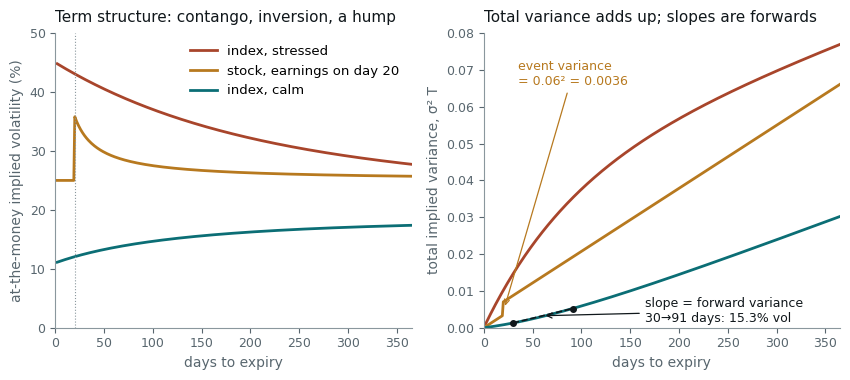

The script that saved this image: (Note: this script raises an exception after producing the figure.)
# The term structure of implied volatility, and why total variance is the
# natural coordinate for it.
#
#   Left  — at-the-money implied volatility against expiry in three settings: a
#           calm index market (upward sloping), a stressed one (inverted), and a
#           single stock with an earnings announcement 20 days out (a hump that
#           appears only for expiries after the event).
#   Right — the same curves as total implied variance, sigma^2 * T. Total
#           variance adds up over time, so the slope of each curve is the
#           forward variance the market prices for that interval, and an event
#           appears as a vertical step of known size.
#
# The index curves use the expected integrated variance of a mean-reverting
# variance process; the stock curve is a flat 25% plus one event whose move has
# a standard deviation of 6%. Prints the forward volatilities and the implied
# event move quoted in the text.
#
# Run standalone:  uv run --no-project --with matplotlib,numpy python <path>

import math
import os

os.environ.setdefault("SOURCE_DATE_EPOCH", "1735689600")

import matplotlib

matplotlib.use("Agg")
matplotlib.rcParams["svg.fonttype"] = "path"
matplotlib.rcParams["svg.hashsalt"] = "iv_term"
matplotlib.rcParams["font.family"] = ["Helvetica", "Arial", "DejaVu Sans"]

from pathlib import Path

import matplotlib.pyplot as plt
import numpy as np

INK = "#10171B"
MUTED = "#58666E"
TEAL = "#0B6E75"
RUST = "#A8452B"
GREY = "#8A979D"
GOLD = "#B7791F"

KAPPA, THETA = 4.0, 0.19**2
EVENT_DAY, EVENT_SD, BASE = 20, 0.06, 0.25


def total_variance_index(days: np.ndarray, v0: float) -> np.ndarray:
    t = np.asarray(days, dtype=float) / 365
    return THETA * t + (v0 - THETA) * (1 - np.exp(-KAPPA * t)) / KAPPA


def total_variance_stock(days: np.ndarray) -> np.ndarray:
    t = np.asarray(days, dtype=float) / 365
    return BASE**2 * t + EVENT_SD**2 * (np.asarray(days) >= EVENT_DAY)


def iv(w: np.ndarray, days: np.ndarray) -> np.ndarray:
    return np.sqrt(w / (np.asarray(days, dtype=float) / 365))


def style(ax) -> None:
    ax.tick_params(labelsize=9, colors=MUTED)
    for side in ("top", "right"):
        ax.spines[side].set_visible(False)
    for side in ("left", "bottom"):
        ax.spines[side].set_color(GREY)


def main() -> None:
    days = np.arange(2, 366, dtype=float)
    calm = total_variance_index(days, 0.11**2)
    stressed = total_variance_index(days, 0.45**2)
    stock = total_variance_stock(days)

    fig, (axL, axR) = plt.subplots(1, 2, figsize=(8.6, 3.9))
    for w, color, label in (
        (stressed, RUST, "index, stressed"),
        (stock, GOLD, "stock, earnings on day 20"),
        (calm, TEAL, "index, calm"),
    ):
        axL.plot(days, 100 * iv(w, days), color=color, lw=2.0, label=label)
    axL.axvline(EVENT_DAY, color=GREY, lw=0.8, ls=":")
    axL.set_xlim(0, 365)
    axL.set_ylim(0, 50)
    axL.set_xlabel("days to expiry", fontsize=10, color=MUTED)
    axL.set_ylabel("at-the-money implied volatility (%)", fontsize=10, color=MUTED)
    axL.set_title("Term structure: contango, inversion, a hump", fontsize=11, color=INK, loc="left", pad=8)
    axL.legend(frameon=False, fontsize=9.5, loc="upper right")
    style(axL)

    axR.plot(days, stressed, color=RUST, lw=2.0)
    axR.plot(days, stock, color=GOLD, lw=2.0)
    axR.plot(days, calm, color=TEAL, lw=2.0)
    axR.annotate(
        "event variance\n= 0.06² = 0.0036",
        xy=(EVENT_DAY + 1, BASE**2 * EVENT_DAY / 365 + EVENT_SD**2 / 2),
        xytext=(35, 0.066),
        fontsize=9,
        color=GOLD,
        arrowprops=dict(arrowstyle="->", color=GOLD, lw=0.9),
    )
    a, b = 30.0, 91.0
    wa, wb = (
        float(total_variance_index(np.array([a]), 0.11**2)[0]),
        float(total_variance_index(np.array([b]), 0.11**2)[0]),
    )
    axR.plot([a, b], [wa, wb], color=INK, lw=1.2, ls="--")
    axR.plot([a, b], [wa, wb], "o", color=INK, ms=4)
    fwd = math.sqrt((wb - wa) / ((b - a) / 365))
    axR.annotate(
        f"slope = forward variance\n30→91 days: {100 * fwd:.1f}% vol",
        xy=(0.5 * (a + b), 0.5 * (wa + wb)),
        xytext=(165, 0.0015),
        fontsize=9,
        color=INK,
        arrowprops=dict(arrowstyle="->", color=INK, lw=0.9),
    )
    axR.set_xlim(0, 365)
    axR.set_ylim(0, 0.08)
    axR.set_xlabel("days to expiry", fontsize=10, color=MUTED)
    axR.set_ylabel("total implied variance, σ² T", fontsize=10, color=MUTED)
    axR.set_title("Total variance adds up; slopes are forwards", fontsize=11, color=INK, loc="left", pad=8)
    style(axR)

    fig.tight_layout()
    out = Path(__file__).with_suffix("")
    for ext in ("pdf", "svg"):
        fig.savefig(f"{out}.{ext}", transparent=True, bbox_inches="tight")

    grid = np.array([7, 30, 60, 91, 182, 365], dtype=float)
    for name, v0 in (("calm", 0.11**2), ("stressed", 0.45**2)):
        w = total_variance_index(grid, v0)
        print(f"{name}: " + ", ".join(f"{int(d)}d {100 * v:.1f}%" for d, v in zip(grid, iv(w, grid))))
    print(f"calm forward vol 30->91: {100 * fwd:.2f}%")
    w = total_variance_stock(np.array([19.0, 21.0, 30.0, 60.0, 91.0]))
    print(
        "stock: "
        + ", ".join(
            f"{int(d)}d {100 * v:.2f}%"
            for d, v in zip((19, 21, 30, 60, 91), iv(w, np.array([19.0, 21.0, 30.0, 60.0, 91.0])))
        )
    )

    # Worked forward and event examples used in the text.
    f12 = math.sqrt((0.22**2 * 2 - 0.20**2 * 1) / 1)
    print(f"1M at 20%, 2M at 22% -> 1M-2M forward vol {100 * f12:.2f}%")
    t_after, t_before = 28 / 365, 14 / 365
    w_after = float(total_variance_stock(np.array([28.0]))[0])
    w_before = float(total_variance_stock(np.array([14.0]))[0])
    iv_after, iv_before = math.sqrt(w_after / t_after), math.sqrt(w_before / t_before)
    ev = w_after - w_before - iv_before**2 * (t_after - t_before)
    print(
        f"14d IV {100 * iv_before:.2f}%, 28d IV {100 * iv_after:.2f}%, event variance recovered {ev:.5f}, event sd {100 * math.sqrt(ev):.2f}%, mean abs move {100 * math.sqrt(ev) * math.sqrt(2 / math.pi):.2f}%"
    )
    w30 = 0.40**2 * 30 / 365
    base = 0.25**2 * 30 / 365
    ev2 = w30 - base
    print(
        f"30d IV 40% with base 25%: event variance {ev2:.5f}, sd {100 * math.sqrt(ev2):.2f}%, mean abs {100 * math.sqrt(ev2) * math.sqrt(2 / math.pi):.2f}%"
    )


main()
